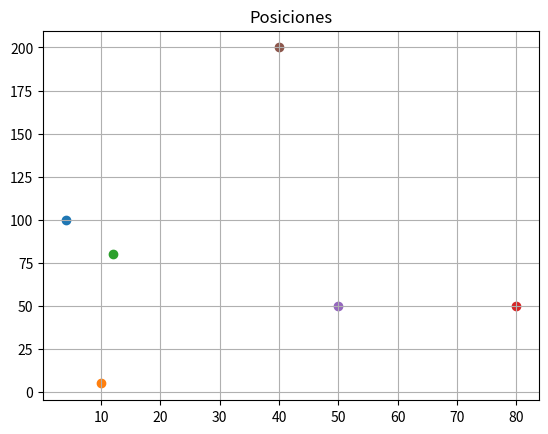

Reproduce this figure in Python.
import numpy as np
import matplotlib.pylab as plt

Barco1t= 60+13 #1horas 1minutos 13segundos,
Barco2t= 28#1horas 0minutos 28segundos
Barco3t= 29#1horas 0minutos 59segundos
Barco4t= 52#1horas 0minutos 52segundos
Barco5t= 39#1horas 0minutos 39segundos
Barco6t= 120+17#1horas 2minutos 17segundos

Barco1pos=[4,100]
Barco2pos=[10,5]
Barco3pos=[12,80]
Barco4pos=[80,50]
Barco5pos=[50,50]
Barco6pos=[40,200]

plt.figure()
plt.title("Posiciones")
plt.scatter(Barco1pos[0],Barco1pos[1])
plt.scatter(Barco2pos[0],Barco2pos[1])
plt.scatter(Barco3pos[0],Barco3pos[1])
plt.scatter(Barco4pos[0],Barco4pos[1])
plt.scatter(Barco5pos[0],Barco5pos[1])
plt.scatter(Barco6pos[0],Barco6pos[1])

plt.grid()
plt.show()
